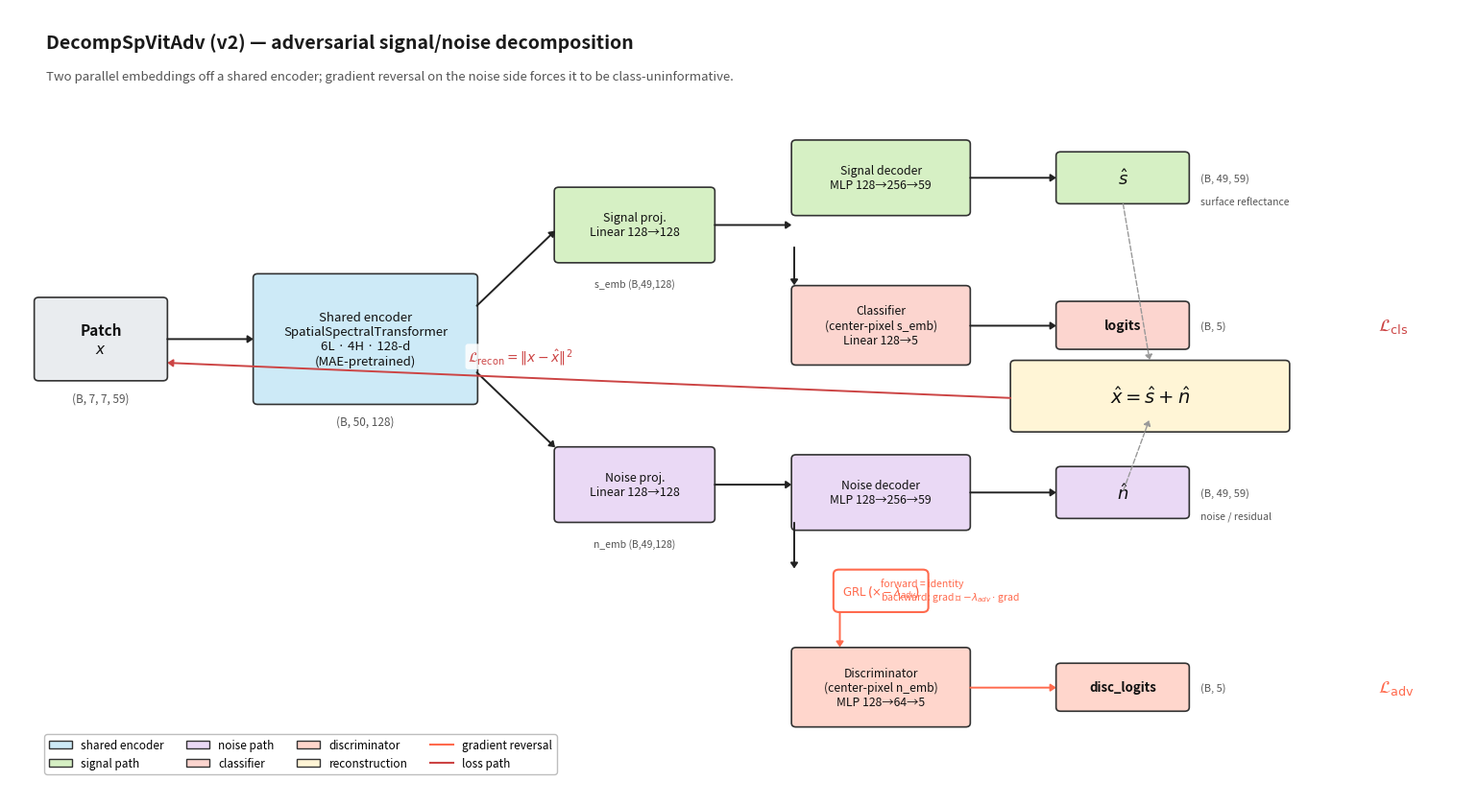

Write Python code to recreate this figure. (Note: this script raises an exception after producing the figure.)
"""
Generate fig_v5_decomp_v2_architecture.png — block diagram of the
DecompSpVitAdv (adversarial signal/noise decomposition) encoder.

Design notes (vs v1 figure):
- Small, consistent arrow heads (no oversized triangles)
- No regularizer side-panel; the only inline equation is the additive
  reconstruction x = s + n
- Two parallel "lanes" (signal on top, noise on bottom) make the GRL
  asymmetry visually obvious
- The gradient reversal is drawn as a distinct red marker on the
  noise → discriminator path
- Generous whitespace; no text overlaps

Usage:
    conda run -n crism python scripts/figures/fig_decomp_v2_architecture.py
"""
from __future__ import annotations

import os

import matplotlib.patches as patches
import matplotlib.pyplot as plt
from matplotlib.lines import Line2D

OUT_PATH = '/Volumes/Mars_GIS/CRISM/MRDR/crism_classification/reports/v5/fig_v5_decomp_v2_architecture.png'

# Palette — same role coding as v1 but with a dedicated red for the
# adversarial path so it pops.
COLOR_INPUT     = '#e9ecef'
COLOR_ENCODER   = '#cdeaf7'
COLOR_SIGNAL    = '#d6f0c4'
COLOR_NOISE     = '#ead9f5'
COLOR_CLS_HEAD  = '#fcd5cf'
COLOR_DISC_HEAD = '#ffd6cc'
COLOR_GRL       = '#ff6a4d'   # high-contrast red for the adversarial marker
COLOR_OUTPUT    = '#fafafa'
COLOR_RECON     = '#fff5d6'
TEXT_MUTED      = '#555'
EDGE            = '#333'

# Standardised arrow style — small, consistent, never huge.
ARROW_STYLE = '-|>,head_length=0.32,head_width=0.22'


def block(ax, x, y, w, h, label, color, fontsize=10, fontweight='normal',
          edgecolor=EDGE, lw=1.2, text_color='#111'):
    rect = patches.FancyBboxPatch(
        (x, y), w, h,
        boxstyle="round,pad=0.03,rounding_size=0.05",
        linewidth=lw, edgecolor=edgecolor, facecolor=color,
    )
    ax.add_patch(rect)
    ax.text(x + w / 2, y + h / 2, label, ha='center', va='center',
            fontsize=fontsize, fontweight=fontweight, color=text_color)


def arr(ax, x0, y0, x1, y1, color='#222', lw=1.4, ls='-', alpha=1.0):
    """Thin, consistent arrow."""
    ax.annotate('', xy=(x1, y1), xytext=(x0, y0),
                arrowprops=dict(arrowstyle=ARROW_STYLE,
                                color=color, lw=lw,
                                linestyle=ls, alpha=alpha,
                                shrinkA=2, shrinkB=2))


def dim(ax, x, y, text, fontsize=8, color=TEXT_MUTED, ha='center'):
    ax.text(x, y, text, ha=ha, va='center', fontsize=fontsize,
            style='italic', color=color)


def main():
    fig, ax = plt.subplots(figsize=(15.5, 8.5))
    ax.set_xlim(0, 16)
    ax.set_ylim(0, 10)
    ax.axis('off')

    # ─── Title ──────────────────────────────────────────────────────────────
    ax.text(0.4, 9.5,
            'DecompSpVitAdv (v2) — adversarial signal/noise decomposition',
            fontsize=14, fontweight='bold', color='#1a1a1a')
    ax.text(0.4, 9.10,
            'Two parallel embeddings off a shared encoder; gradient reversal '
            'on the noise side forces it to be class-uninformative.',
            fontsize=9.5, color=TEXT_MUTED, style='italic')

    # ─── Input ──────────────────────────────────────────────────────────────
    block(ax, 0.3, 5.3, 1.4, 1.0, 'Patch\n$x$',
          color=COLOR_INPUT, fontsize=11, fontweight='bold')
    dim(ax, 1.0, 5.05, '(B, 7, 7, 59)', fontsize=8.5)

    arr(ax, 1.7, 5.8, 2.7, 5.8)

    # ─── Shared encoder ─────────────────────────────────────────────────────
    block(ax, 2.7, 5.0, 2.4, 1.6,
          'Shared encoder\nSpatialSpectralTransformer\n6L · 4H · 128-d\n'
          '(MAE-pretrained)',
          color=COLOR_ENCODER, fontsize=9.5)
    dim(ax, 3.9, 4.75, '(B, 50, 128)', fontsize=8.5)

    # Two branches out of the encoder (signal up, noise down)
    arr(ax, 5.1, 6.2, 6.0, 7.2)   # to signal projection
    arr(ax, 5.1, 5.4, 6.0, 4.4)   # to noise projection

    # ─── Signal lane (top) ──────────────────────────────────────────────────
    # Signal projection
    block(ax, 6.0, 6.8, 1.7, 0.9, 'Signal proj.\nLinear 128→128',
          color=COLOR_SIGNAL, fontsize=9)
    dim(ax, 6.85, 6.5, 's_emb (B,49,128)', fontsize=7.5)

    arr(ax, 7.7, 7.25, 8.6, 7.25)

    # Signal decoder → s_hat
    block(ax, 8.6, 7.4, 1.9, 0.9, 'Signal decoder\nMLP 128→256→59',
          color=COLOR_SIGNAL, fontsize=8.8)
    arr(ax, 10.5, 7.85, 11.5, 7.85)
    block(ax, 11.5, 7.55, 1.4, 0.6, r'$\hat{s}$',
          color=COLOR_SIGNAL, fontsize=13, fontweight='bold')
    dim(ax, 13.05, 7.85, '(B, 49, 59)', fontsize=8, ha='left')
    dim(ax, 13.05, 7.55, 'surface reflectance', fontsize=7.5, ha='left')

    # Classifier (split off the s_emb path, downward to a head)
    arr(ax, 8.6, 7.0, 8.6, 6.45)
    block(ax, 8.6, 5.5, 1.9, 0.95,
          'Classifier\n(center-pixel s_emb)\nLinear 128→5',
          color=COLOR_CLS_HEAD, fontsize=8.8)
    arr(ax, 10.5, 5.97, 11.5, 5.97)
    block(ax, 11.5, 5.7, 1.4, 0.55, 'logits',
          color=COLOR_CLS_HEAD, fontsize=10, fontweight='bold')
    dim(ax, 13.05, 5.97, '(B, 5)', fontsize=8, ha='left')

    # ─── Noise lane (bottom) ────────────────────────────────────────────────
    # Noise projection
    block(ax, 6.0, 3.5, 1.7, 0.9, 'Noise proj.\nLinear 128→128',
          color=COLOR_NOISE, fontsize=9)
    dim(ax, 6.85, 3.2, 'n_emb (B,49,128)', fontsize=7.5)

    arr(ax, 7.7, 3.95, 8.6, 3.95)

    # Noise decoder → n_hat
    block(ax, 8.6, 3.4, 1.9, 0.9, 'Noise decoder\nMLP 128→256→59',
          color=COLOR_NOISE, fontsize=8.8)
    arr(ax, 10.5, 3.85, 11.5, 3.85)
    block(ax, 11.5, 3.55, 1.4, 0.6, r'$\hat{n}$',
          color=COLOR_NOISE, fontsize=13, fontweight='bold')
    dim(ax, 13.05, 3.85, '(B, 49, 59)', fontsize=8, ha='left')
    dim(ax, 13.05, 3.55, 'noise / residual', fontsize=7.5, ha='left')

    # GRL marker between n_emb and discriminator (drawn as a small lozenge in red)
    arr(ax, 8.6, 3.5, 8.6, 2.85)
    grl_x, grl_y = 8.6 + 1.9 / 2 - 0.5, 2.35
    grl = patches.FancyBboxPatch(
        (grl_x, grl_y), 1.0, 0.5,
        boxstyle="round,pad=0.02,rounding_size=0.06",
        linewidth=1.5, edgecolor=COLOR_GRL, facecolor='white',
    )
    ax.add_patch(grl)
    ax.text(grl_x + 0.5, grl_y + 0.25,
            r'$\mathrm{GRL}$ ($\times\!-\lambda_{adv}$)',
            ha='center', va='center', fontsize=8.5, color=COLOR_GRL,
            fontweight='bold')
    arr(ax, 9.1, 2.35, 9.1, 1.85, color=COLOR_GRL, lw=1.4)

    # Discriminator
    block(ax, 8.6, 0.9, 1.9, 0.95,
          'Discriminator\n(center-pixel n_emb)\nMLP 128→64→5',
          color=COLOR_DISC_HEAD, fontsize=8.8)
    arr(ax, 10.5, 1.37, 11.5, 1.37, color=COLOR_GRL, lw=1.4)
    block(ax, 11.5, 1.1, 1.4, 0.55, 'disc_logits',
          color=COLOR_DISC_HEAD, fontsize=9.5, fontweight='bold')
    dim(ax, 13.05, 1.37, '(B, 5)', fontsize=8, ha='left')

    # ─── Adversarial-loss annotation ────────────────────────────────────────
    ax.text(15.0, 1.37,
            r'$\mathcal{L}_{\mathrm{adv}}$',
            ha='left', va='center', fontsize=13, color=COLOR_GRL,
            fontweight='bold')
    # Tiny note explaining what GRL does
    ax.text(9.55, 2.6,
            'forward = identity\nbackward: grad ↦ $-\\lambda_{adv}\\cdot$grad',
            ha='left', va='center', fontsize=7.5, color=COLOR_GRL,
            style='italic')

    # ─── Classification-loss annotation ─────────────────────────────────────
    ax.text(15.0, 5.97,
            r'$\mathcal{L}_{\mathrm{cls}}$',
            ha='left', va='center', fontsize=13, color='#c44',
            fontweight='bold')

    # ─── Additive reconstruction (centered, between the lanes) ──────────────
    block(ax, 11.0, 5.05 - 0.4, 3.0, 0.85,
          r'$\hat{x} = \hat{s} + \hat{n}$',
          color=COLOR_RECON, fontsize=14, fontweight='bold')
    # Lines from s_hat and n_hat to the recon block
    arr(ax, 12.2, 7.55, 12.5, 5.5, color='#999', lw=1.0, ls='--')
    arr(ax, 12.2, 3.85, 12.5, 4.8, color='#999', lw=1.0, ls='--')
    # Recon loss arrow back toward x
    arr(ax, 11.0, 5.05, 1.7, 5.5, color='#c44', lw=1.4, ls='-')
    ax.text(5.6, 5.45, r'$\mathcal{L}_{\mathrm{recon}} = \|x - \hat{x}\|^2$',
            fontsize=10, color='#c44', fontweight='bold',
            ha='center', va='bottom',
            bbox=dict(boxstyle='round,pad=0.2', facecolor='white',
                      edgecolor='none', alpha=0.85))

    # ─── Legend at bottom-left ──────────────────────────────────────────────
    legend_handles = [
        patches.Patch(facecolor=COLOR_ENCODER, edgecolor=EDGE, label='shared encoder'),
        patches.Patch(facecolor=COLOR_SIGNAL,  edgecolor=EDGE, label='signal path'),
        patches.Patch(facecolor=COLOR_NOISE,   edgecolor=EDGE, label='noise path'),
        patches.Patch(facecolor=COLOR_CLS_HEAD,edgecolor=EDGE, label='classifier'),
        patches.Patch(facecolor=COLOR_DISC_HEAD,edgecolor=EDGE, label='discriminator'),
        patches.Patch(facecolor=COLOR_RECON,   edgecolor=EDGE, label='reconstruction'),
        Line2D([0], [0], color=COLOR_GRL, lw=1.5, label='gradient reversal'),
        Line2D([0], [0], color='#c44', lw=1.5, label='loss path'),
    ]
    ax.legend(handles=legend_handles, loc='lower left',
              bbox_to_anchor=(0.02, 0.02), fontsize=8.5,
              ncol=4, frameon=True, framealpha=0.95, edgecolor='#bbb')

    fig.tight_layout()
    os.makedirs(os.path.dirname(OUT_PATH), exist_ok=True)
    fig.savefig(OUT_PATH, dpi=170, bbox_inches='tight', facecolor='white')
    plt.close(fig)
    print(f'Wrote {OUT_PATH}')


if __name__ == '__main__':
    main()
